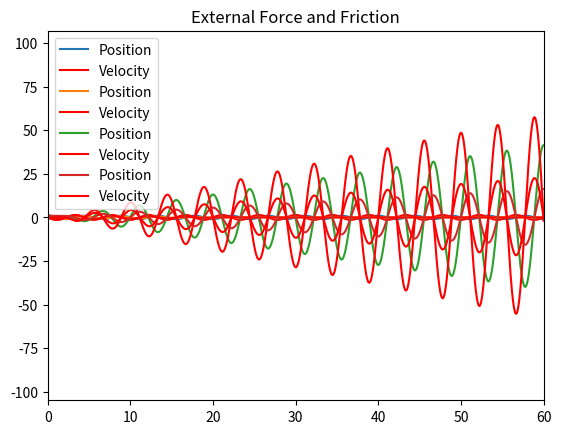

Write the Python code that produced this figure.
# -*- coding: utf-8 -*-
"""
Created on Mon Oct 28 09:54:29 2019

@author: thevexis
Lab_05
Ordinary Differential Equations - Non-linear Oscillators 
"""


import matplotlib.pyplot as plt
import math as math
import numpy as np 


def EulerFriction(mass,p,k,x0,v0,friction=False,ExternalForce=False):
    
    g = 9.81 #m/s^2
    dt = 0.001
    x_array = []
    v_array = []
    t_array = np.arange(0,100,dt)
    
    if (friction == True and ExternalForce==False):
        
        mu_s = 1.0e-2
        mu_k = 1.0e-2
     
        if abs(v0) < 1.0e-5:
            static  = -mu_s * mass * g 
            kinetic = 0.0  
        else:
            static  = 0.0
            kinetic = -mu_k * mass * g * (v0 / abs(v0))
        
        v = v0 + (dt/mass)*((-k*(x0**(p-1))) + static + kinetic)
        x = x0 + dt*v
        
        for t in t_array:
            
            if abs(v) < 1.0e-5:
                static  = -mu_s * mass * g 
                kinetic = 0.0  
            else:
                static  = 0.0
                kinetic = -mu_k * mass * g * (v / abs(v))
            
            v = v + (dt/mass)*((-k*(x**(p-1))) + static + kinetic)
            x = x + dt*v
            
            
            x_array.append(x)
            v_array.append(v)
            
        return x_array, v_array, t_array
            
    elif (ExternalForce == True and friction==False):
    
        w = (k/mass)**0.5
        
        F0 = 10
        t_initial = 0.0
        Fext = F0*np.sin(w*t_initial)
    
        v = v0 + (dt/mass)*(-k*(x0**(p-1)) + Fext)
        x = x0 + dt*v
        
        for t in t_array:
        
            Fext = F0*np.sin(w*t)
            
            v = v + (dt/mass)*((-k*(x**(p-1))) + Fext)
            x = x + dt*v
                 
            x_array.append(x)
            v_array.append(v)
    
        return x_array, v_array, t_array
                        
    elif (friction == True and ExternalForce == True):
        
        w = (k/mass)**0.5
        mu_s = 1.0e-1
        mu_k = 1.0e-1
        F0 = 10
        t_initial = 0.0
        Fext = F0*np.sin(w*t_initial)
        
        if abs(v0) < 1.0e-5:
            static  = -mu_s * mass * g 
            kinetic = 0.0  
        else:
            static  = 0.0
            kinetic = -mu_k * mass * g * (v0 / abs(v0))

        v = v0 + (dt/mass)*((-k*(x0**(p-1))) + Fext + static + kinetic)
        x = x0 + dt*v
        
        for t in t_array:
            
            Fext = F0*np.sin(w*t)
            
            if abs(v) < 1.0e-5:
                static  = -mu_s * mass * g 
                kinetic = 0.0  
            else:
                static  = 0.0
                kinetic = -mu_k * mass * g * (v / abs(v))
            
            v = v + (dt/mass)*((-k*(x**(p-1))) + Fext + static + kinetic)
            x = x + dt*v
                 
            x_array.append(x)
            v_array.append(v)
    
        return x_array, v_array, t_array
         
    else:

        v = v0 + (dt/mass)*(-k*(x0**(p-1)))
        x = x0 + dt*v
    
        for t in t_array:
            
            v = v + (dt/mass)*(-k*(x**(p-1)))
            x = x + dt*v
        
            x_array.append(x)
            v_array.append(v)
    
        return x_array, v_array, t_array
    

x, v, t = EulerFriction(5,2,10,1.0,0.0,friction=False,ExternalForce=False)
plt.plot(t,x,label='Position')
plt.plot(t,v,'r',label='Velocity')
plt.xlim(0,60)
plt.title('No External Force and  No Friction')
plt.legend()
plt.show()

x, v, t = EulerFriction(5,2,10,1.0,0.0,friction=True,ExternalForce=False)
plt.plot(t,x,label='Position')
plt.xlim(0,60)
plt.plot(t,v,'r',label='Velocity')
plt.title('Friction')
plt.legend()
plt.show()


x, v, t = EulerFriction(5,2,10,1.0,0.0,friction=False,ExternalForce=True)
plt.plot(t,x,label='Position')
plt.plot(t,v,'r',label='Velocity')
plt.xlim(0,60)
plt.title('External Force')
plt.legend()
plt.show()

x, v, t = EulerFriction(5,2,10,1.0,0.0,friction=True,ExternalForce=True)
plt.plot(t,x,label='Position')
plt.plot(t,v,'r',label='Velocity')
plt.xlim(0,60)
plt.title('External Force and Friction')
plt.legend()
plt.show()





















